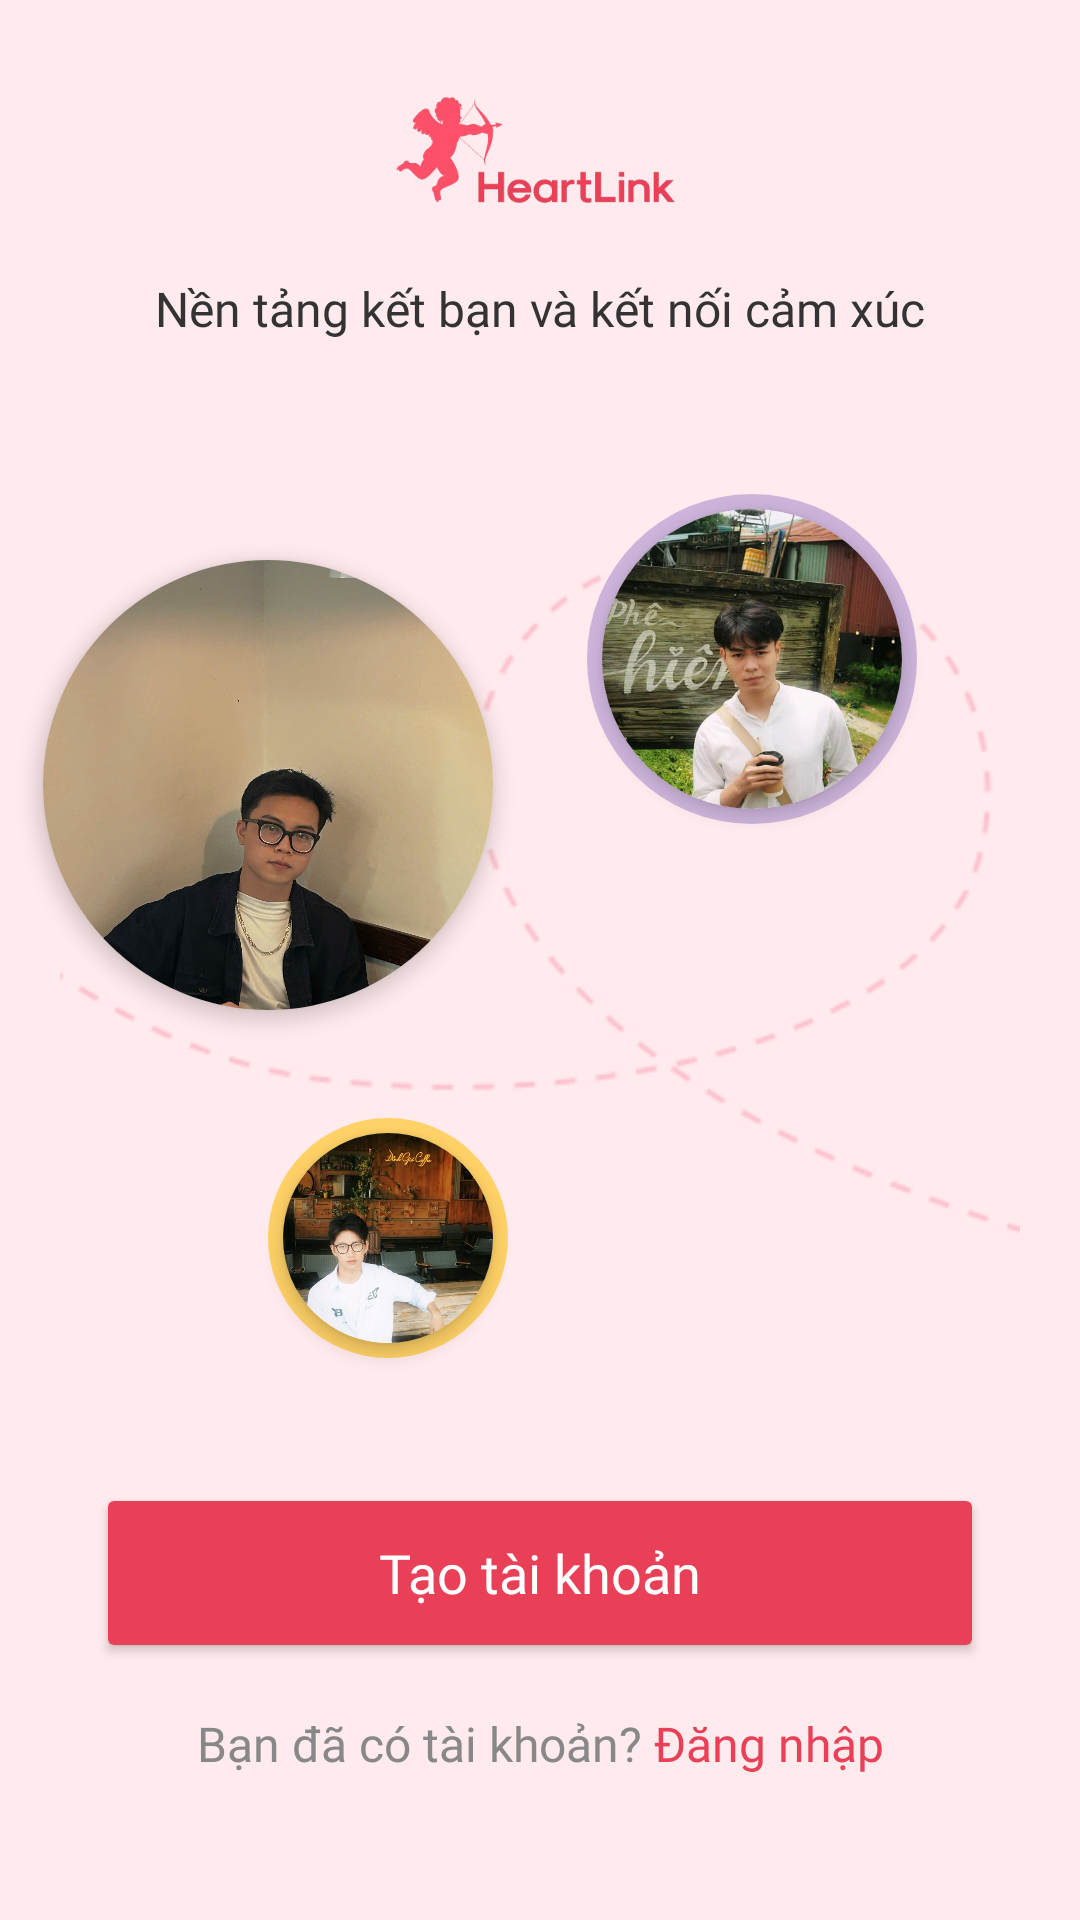

Produce the Android XML layout that renders to this screen, including the resource entries it uses.
<!-- AndroidManifest.xml: application theme Theme.HeartLink -->
<!-- res/layout/activity_welcome.xml -->
<?xml version="1.0" encoding="utf-8"?>
<androidx.constraintlayout.widget.ConstraintLayout xmlns:android="http://schemas.android.com/apk/res/android"
    xmlns:app="http://schemas.android.com/apk/res-auto"
    xmlns:tools="http://schemas.android.com/tools"
    android:layout_width="match_parent"
    android:layout_height="match_parent"
    android:background="@color/colorBackground"
    tools:context=".activities.WelcomeActivity">

    
    <ImageView
        android:id="@+id/welcome_logo"
        android:layout_width="120dp"
        android:layout_height="wrap_content"
        android:layout_marginTop="20dp"
        android:adjustViewBounds="true"
        android:src="@drawable/logo_splash"
        app:layout_constraintEnd_toEndOf="parent"
        app:layout_constraintStart_toStartOf="parent"
        app:layout_constraintTop_toTopOf="parent" />

    
    <TextView
        android:id="@+id/tagline"
        android:layout_width="wrap_content"
        android:layout_height="wrap_content"
        android:layout_marginTop="10dp"
        android:fontFamily="@font/montserrat_semibold"
        android:text="Nền tảng kết bạn và kết nối cảm xúc"
        android:textColor="@color/textColorPrimary"
        android:textSize="16sp"
        app:layout_constraintEnd_toEndOf="parent"
        app:layout_constraintStart_toStartOf="parent"
        app:layout_constraintTop_toBottomOf="@+id/welcome_logo" />


    
    <androidx.constraintlayout.widget.ConstraintLayout
        android:id="@+id/image_layout_area"
        android:layout_width="0dp"
        android:layout_height="0dp"
        app:layout_constraintTop_toBottomOf="@+id/tagline"
        app:layout_constraintBottom_toTopOf="@+id/create_account_button"
        app:layout_constraintStart_toStartOf="parent"
        app:layout_constraintEnd_toEndOf="parent" >

        <ImageView
            android:id="@+id/dashed_line"
            android:layout_width="0dp"
            android:layout_height="0dp"
            android:layout_marginStart="20dp"
            android:layout_marginEnd="20dp"
            android:src="@drawable/welcome_dashed_line"
            app:layout_constraintDimensionRatio="1:1"
            app:layout_constraintBottom_toBottomOf="parent"
            app:layout_constraintEnd_toEndOf="parent"
            app:layout_constraintStart_toStartOf="parent"
            app:layout_constraintTop_toTopOf="parent" />

        
        <androidx.cardview.widget.CardView
            android:id="@+id/person_1_card"
            android:layout_width="150dp"
            android:layout_height="150dp"
            app:cardCornerRadius="75dp"
            app:cardElevation="4dp"
            app:layout_constraintCircle="@+id/dashed_line"
            app:layout_constraintCircleRadius="100dp"
            app:layout_constraintCircleAngle="295"
            tools:ignore="MissingConstraints">
            <ImageView
                android:layout_width="match_parent"
                android:layout_height="match_parent"
                android:scaleType="centerCrop"
                android:src="@drawable/welcome_person_1" />
        </androidx.cardview.widget.CardView>

        
        <View
            android:id="@+id/person_2_bg"
            android:layout_width="110dp"
            android:layout_height="110dp"
            android:background="@drawable/avatar_background_purple"
            app:layout_constraintCircle="@+id/dashed_line"
            app:layout_constraintCircleRadius="110dp"
            app:layout_constraintCircleAngle="40"
            tools:ignore="MissingConstraints"/>
        <androidx.cardview.widget.CardView
            android:id="@+id/person_2_card"
            android:layout_width="100dp"
            android:layout_height="100dp"
            app:cardCornerRadius="50dp"
            app:cardElevation="4dp"
            app:layout_constraintTop_toTopOf="@+id/person_2_bg"
            app:layout_constraintBottom_toBottomOf="@+id/person_2_bg"
            app:layout_constraintStart_toStartOf="@+id/person_2_bg"
            app:layout_constraintEnd_toEndOf="@+id/person_2_bg">
            <ImageView
                android:layout_width="match_parent"
                android:layout_height="match_parent"
                android:scaleType="centerCrop"
                android:src="@drawable/welcome_person_2" />
        </androidx.cardview.widget.CardView>

        
        <View
            android:id="@+id/person_3_bg"
            android:layout_width="80dp"
            android:layout_height="80dp"
            android:background="@drawable/avatar_background_yellow"
            app:layout_constraintCircle="@+id/dashed_line"
            app:layout_constraintCircleRadius="120dp"
            app:layout_constraintCircleAngle="205"
            tools:ignore="MissingConstraints"/>
        <androidx.cardview.widget.CardView
            android:id="@+id/person_3_card"
            android:layout_width="70dp"
            android:layout_height="70dp"
            app:cardCornerRadius="35dp"
            app:cardElevation="4dp"
            app:layout_constraintTop_toTopOf="@+id/person_3_bg"
            app:layout_constraintBottom_toBottomOf="@+id/person_3_bg"
            app:layout_constraintStart_toStartOf="@+id/person_3_bg"
            app:layout_constraintEnd_toEndOf="@+id/person_3_bg">
            <ImageView
                android:layout_width="match_parent"
                android:layout_height="match_parent"
                android:scaleType="centerCrop"
                android:src="@drawable/welcome_person_3" />
        </androidx.cardview.widget.CardView>

    </androidx.constraintlayout.widget.ConstraintLayout>

    
    <Button
        android:id="@+id/create_account_button"
        android:layout_width="0dp"
        android:layout_height="60dp"
        android:layout_marginStart="32dp"
        android:layout_marginEnd="32dp"
        android:layout_marginBottom="16dp"
        android:fontFamily="@font/montserrat_bold"
        android:text="Tạo tài khoản"
        android:textAllCaps="false"
        android:textColor="@android:color/white"
        android:textSize="18sp"
        app:backgroundTint="@color/colorPrimary"
        app:cornerRadius="10dp"
        app:layout_constraintBottom_toTopOf="@+id/login_layout"
        app:layout_constraintEnd_toEndOf="parent"
        app:layout_constraintStart_toStartOf="parent" />

    
    <LinearLayout
        android:id="@+id/login_layout"
        android:layout_width="wrap_content"
        android:layout_height="wrap_content"
        android:layout_marginBottom="48dp"
        android:orientation="horizontal"
        app:layout_constraintBottom_toBottomOf="parent"
        app:layout_constraintEnd_toEndOf="parent"
        app:layout_constraintStart_toStartOf="parent">

        <TextView
            android:layout_width="wrap_content"
            android:layout_height="wrap_content"
            android:fontFamily="@font/montserrat_regular"
            android:text="Bạn đã có tài khoản? "
            android:textColor="@color/textColorSecondary"
            android:textSize="16sp" />

        <TextView
            android:id="@+id/login_text"
            android:layout_width="wrap_content"
            android:layout_height="wrap_content"
            android:fontFamily="@font/montserrat_bold"
            android:text="Đăng nhập"
            android:textColor="@color/colorPrimary"
            android:textSize="16sp" />
    </LinearLayout>

</androidx.constraintlayout.widget.ConstraintLayout>
<!-- resources referenced by this layout -->
<resources>
  <color name="colorBackground">#FFEAED</color>
  <color name="colorPrimary">#E94057</color>
  <color name="textColorPrimary">#333333</color>
  <color name="textColorSecondary">#888888</color>
  <!-- drawable avatar_background_purple (drawable) -->
  <?xml version="1.0" encoding="utf-8"?>
  <shape xmlns:android="http://schemas.android.com/apk/res/android"
      android:shape="oval">
      <solid android:color="@color/avatar_bg_purple"/>
  </shape>
  <!-- drawable avatar_background_yellow (drawable) -->
  <?xml version="1.0" encoding="utf-8"?>
  <shape xmlns:android="http://schemas.android.com/apk/res/android"
      android:shape="oval">
      <solid android:color="@color/avatar_bg_yellow"/>
  </shape>
  <!-- drawable logo_splash: png bitmap (drawable, 37348 bytes) -->
  <!-- drawable welcome_dashed_line: png bitmap (drawable, 7197 bytes) -->
  <!-- drawable welcome_person_1: jpg bitmap (drawable, 328283 bytes) -->
  <!-- drawable welcome_person_2: jpg bitmap (drawable, 61159 bytes) -->
  <!-- drawable welcome_person_3: jpg bitmap (drawable, 45791 bytes) -->
  <style name="Theme.HeartLink" parent="Theme.Material3.DayNight.NoActionBar">
          
          <item name="colorPrimary">@color/colorPrimary</item>
          <item name="colorPrimaryVariant">@color/colorPrimary</item>
          <item name="colorOnPrimary">@android:color/white</item>
          
          <item name="colorSecondary">@color/colorAccent</item>
          <item name="colorSecondaryVariant">@color/colorAccent</item>
          <item name="colorOnSecondary">@color/black</item>
          
          <item name="android:statusBarColor">?attr/colorPrimaryVariant</item>
      </style>
  <color name="avatar_bg_purple">#CDB4DB</color>
  <color name="avatar_bg_yellow">#FFD166</color>
  <color name="colorAccent">#F89B29</color>
  <color name="black">#FF000000</color>
</resources>
